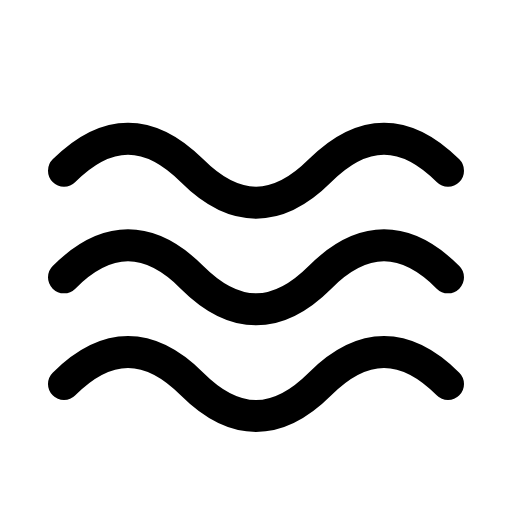
t = 0.00 s
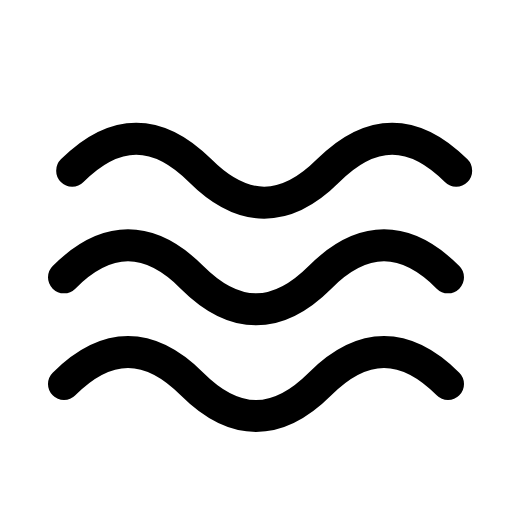
t = 0.12 s
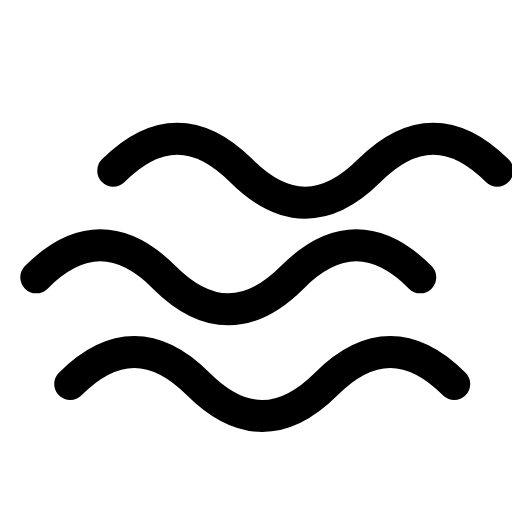
t = 0.35 s
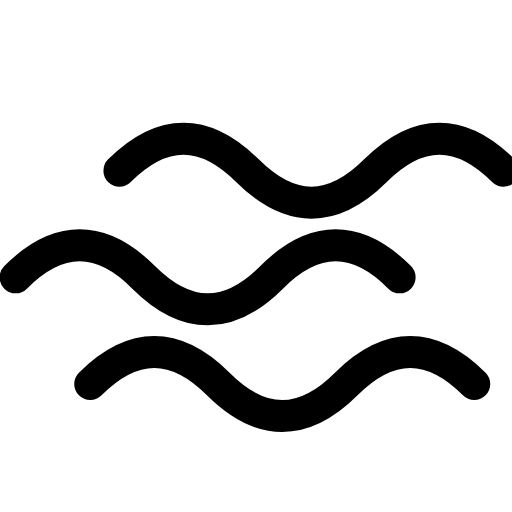
t = 0.46 s
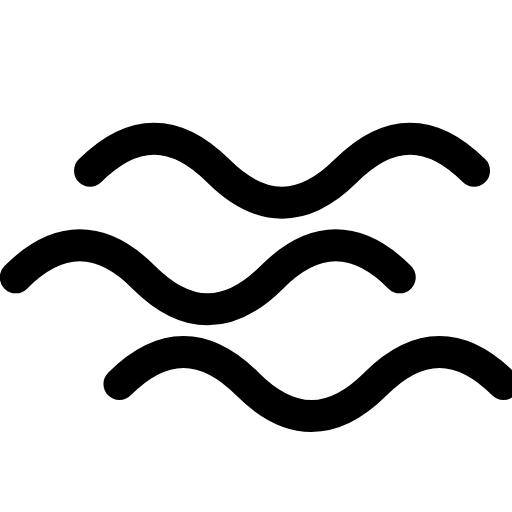
t = 0.68 s
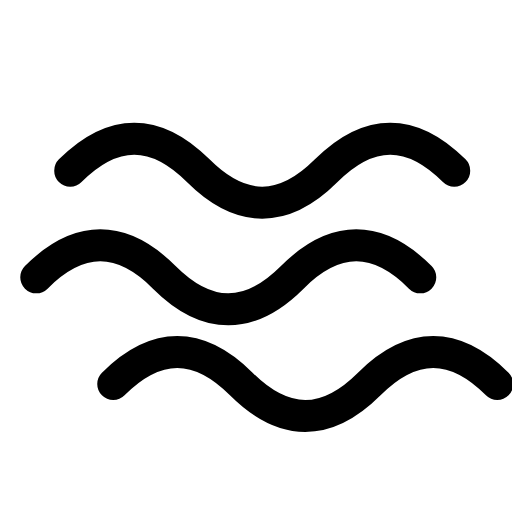
t = 0.80 s

The animated SVG that drew these frames (rendered in a browser with its animation timeline set to each time). Animation: 1 CSS @keyframes rule; one cycle of 1.02 s, repeats indefinitely.

<svg xmlns="http://www.w3.org/2000/svg" viewBox="0 0 24 24" width="24" height="24" class="rd-a-waves" data-rd-animate="hover"><style>.rd-a-waves{overflow:visible}.rd-a-waves *{transform-box:view-box}@media (prefers-reduced-motion:no-preference){.rd-a-waves[data-rd-animate="hover"]:hover .p0,:hover>.rd-a-waves[data-rd-animate="parent"] .p0,.rd-a-waves[data-rd-animate="play"] .p0,.rd-a-waves[data-rd-animate="loop"] .p0{animation:rd-waves-f0 calc(0.9s*var(--rd-speed,1)) ease-in-out;animation-delay:calc((0s + var(--k)*0.12s)*var(--rd-speed,1))}.rd-a-waves[data-rd-animate="loop"] *{animation-iteration-count:infinite!important}@keyframes rd-waves-f0{0%,100%{translate:0 0}50%{translate:calc(var(--s)*2.6px) 0}}}</style><g fill="none" stroke="currentColor" stroke-linecap="round" stroke-linejoin="round" stroke-width="1.5"><g><g class="p0" style="--k:0;--s:1"><path d="M3 8c2-2 4-2 6 0s4 2 6 0 4-2 6 0"/></g><g class="p0" style="--k:1;--s:-1"><path d="M3 13c2-2 4-2 6 0s4 2 6 0 4-2 6 0"/></g><g class="p0" style="--k:2;--s:1"><path d="M3 18c2-2 4-2 6 0s4 2 6 0 4-2 6 0"/></g></g></g></svg>
